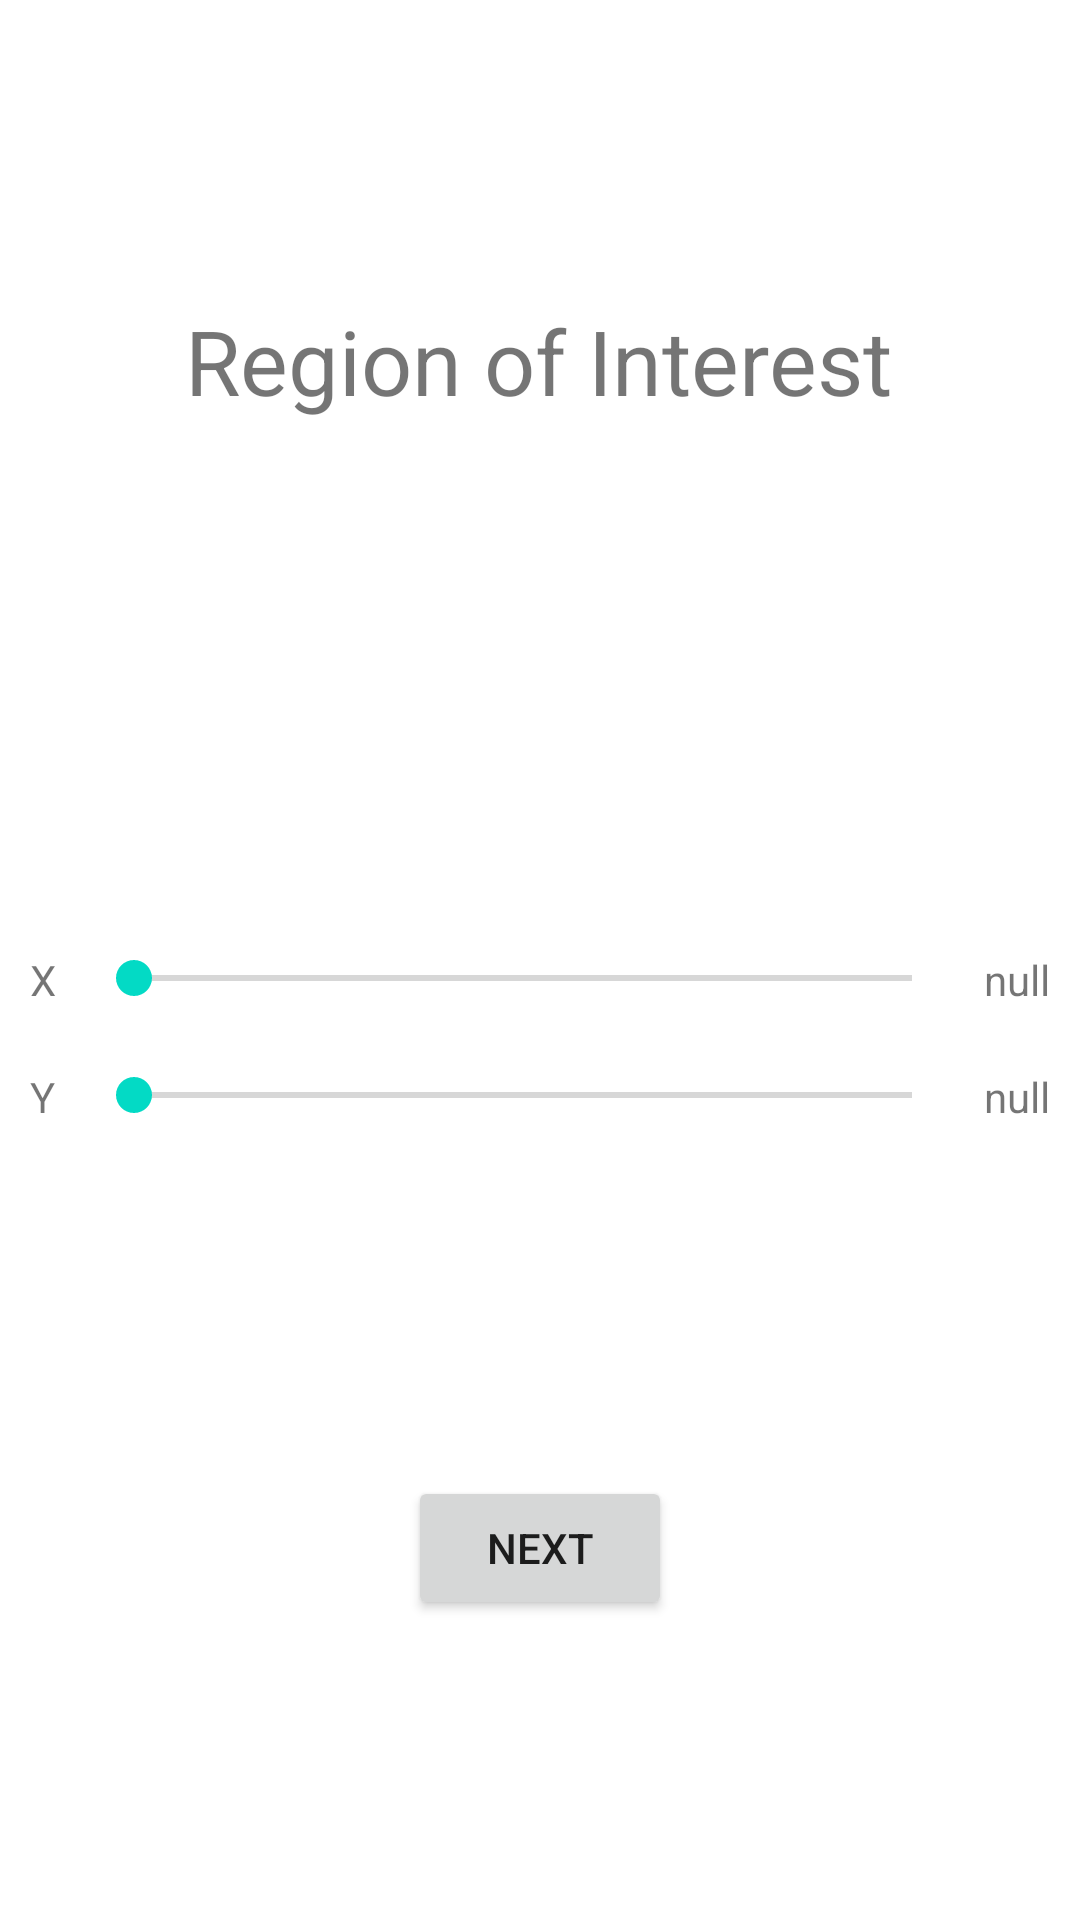

Produce the Android XML layout that renders to this screen, including the resource entries it uses.
<!-- AndroidManifest.xml: application theme Theme.VideoMagnification -->
<!-- res/layout/activity_region_of_interest.xml -->
<?xml version="1.0" encoding="utf-8"?>
<androidx.constraintlayout.widget.ConstraintLayout xmlns:android="http://schemas.android.com/apk/res/android"
    xmlns:app="http://schemas.android.com/apk/res-auto"
    xmlns:tools="http://schemas.android.com/tools"
    android:id="@+id/roi_view"
    android:layout_width="match_parent"
    android:layout_height="match_parent"
    tools:context=".RegionOfInterest">

    <TextView
        android:id="@+id/textView3"
        android:layout_width="wrap_content"
        android:layout_height="wrap_content"
        android:layout_marginStart="10dp"
        android:layout_marginTop="100dp"
        android:layout_marginEnd="10dp"
        android:text="@string/roi"
        android:textSize="30sp"
        app:layout_constraintEnd_toEndOf="parent"
        app:layout_constraintHorizontal_bias="0.498"
        app:layout_constraintStart_toStartOf="parent"
        app:layout_constraintTop_toTopOf="parent" />

    <ImageView
        android:id="@+id/preview_roi"
        android:layout_width="0dp"
        android:layout_height="0dp"
        android:layout_alignParentStart="true"
        android:layout_alignParentTop="true"
        android:layout_alignParentEnd="true"
        android:layout_alignParentBottom="true"
        android:layout_marginStart="10dp"
        android:layout_marginTop="25dp"
        android:layout_marginEnd="10dp"
        android:layout_marginBottom="200dp"
        app:layout_constraintBottom_toTopOf="@+id/btn_next_roi"
        app:layout_constraintEnd_toEndOf="parent"
        app:layout_constraintStart_toStartOf="parent"
        app:layout_constraintTop_toBottomOf="@+id/textView3" />


    <TextView
        android:id="@+id/textView11"
        android:layout_width="wrap_content"
        android:layout_height="wrap_content"
        android:layout_marginStart="10dp"
        android:layout_marginTop="25dp"
        android:text="@string/roi_x"
        app:layout_constraintStart_toStartOf="parent"
        app:layout_constraintTop_toBottomOf="@+id/preview_roi" />

    <TextView
        android:id="@+id/textView12"
        android:layout_width="wrap_content"
        android:layout_height="wrap_content"
        android:layout_marginStart="10dp"
        android:layout_marginTop="20dp"
        android:text="@string/roi_y"
        app:layout_constraintStart_toStartOf="parent"
        app:layout_constraintTop_toBottomOf="@+id/textView11" />

    <TextView
        android:id="@+id/text_view_roi_x"
        android:layout_width="wrap_content"
        android:layout_height="wrap_content"
        android:layout_marginTop="25dp"
        android:layout_marginEnd="10dp"
        android:text="@string/null_value"
        app:layout_constraintEnd_toEndOf="parent"
        app:layout_constraintTop_toBottomOf="@+id/preview_roi" />

    <TextView
        android:id="@+id/text_view_roi_y"
        android:layout_width="wrap_content"
        android:layout_height="wrap_content"
        android:layout_marginTop="20dp"
        android:layout_marginEnd="10dp"
        android:text="@string/null_value"
        app:layout_constraintEnd_toEndOf="parent"
        app:layout_constraintTop_toBottomOf="@+id/text_view_roi_x" />

    <SeekBar
        android:id="@+id/seek_roi_x"
        android:layout_width="0dp"
        android:layout_height="wrap_content"
        android:layout_marginStart="10dp"
        android:layout_marginTop="25dp"
        android:layout_marginEnd="40dp"
        android:min="1"
        app:layout_constraintEnd_toEndOf="parent"
        app:layout_constraintStart_toEndOf="@+id/textView11"
        app:layout_constraintTop_toBottomOf="@+id/preview_roi" />

    <SeekBar
        android:id="@+id/seek_roi_y"
        android:layout_width="0dp"
        android:layout_height="wrap_content"
        android:layout_marginStart="10dp"
        android:layout_marginTop="20dp"
        android:layout_marginEnd="40dp"
        android:min="1"
        app:layout_constraintEnd_toEndOf="parent"
        app:layout_constraintHorizontal_bias="0.0"
        app:layout_constraintStart_toEndOf="@+id/textView11"
        app:layout_constraintTop_toBottomOf="@+id/textView11" />

    <Button
        android:id="@+id/btn_next_roi"
        android:layout_width="wrap_content"
        android:layout_height="wrap_content"
        android:layout_marginBottom="100dp"
        android:text="@string/next"
        app:layout_constraintBottom_toBottomOf="parent"
        app:layout_constraintEnd_toEndOf="parent"
        app:layout_constraintStart_toStartOf="parent" />

</androidx.constraintlayout.widget.ConstraintLayout>
<!-- resources referenced by this layout -->
<resources>
  <string name="next">Next</string>
  <string name="null_value">null</string>
  <string name="roi">Region of Interest</string>
  <string name="roi_x">X</string>
  <string name="roi_y">Y</string>
  <style name="Theme.VideoMagnification" parent="Theme.MaterialComponents.DayNight.DarkActionBar">
          
          <item name="colorPrimary">@color/purple_500</item>
          <item name="colorPrimaryVariant">@color/purple_700</item>
          <item name="colorOnPrimary">@color/white</item>
          
          <item name="colorSecondary">@color/teal_200</item>
          <item name="colorSecondaryVariant">@color/teal_700</item>
          <item name="colorOnSecondary">@color/black</item>
          
          <item name="android:statusBarColor" tools:targetApi="l">?attr/colorPrimaryVariant</item>
          
      </style>
  <!-- not gathered from this repository: default colours our renderer supplied (Android Studio template values) -->
  <color name="purple_500">#FF6200EE</color>
  <color name="purple_700">#FF3700B3</color>
  <color name="teal_200">#FF03DAC5</color>
  <color name="teal_700">#FF018786</color>
  <color name="black">#FF000000</color>
  <color name="white">#FFFFFFFF</color>
</resources>
